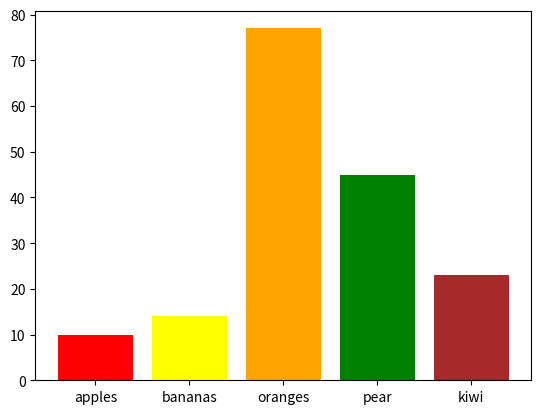

Python code for this plot:
import matplotlib.pyplot as plt


categories = ['apples', 'bananas','oranges','pear' , 'kiwi']

numbers = [10, 14 , 77 , 45 ,23]

plt.bar(categories, numbers, color = ['red' , 'yellow' , 'orange' , 'green', 'brown'])
plt.show()